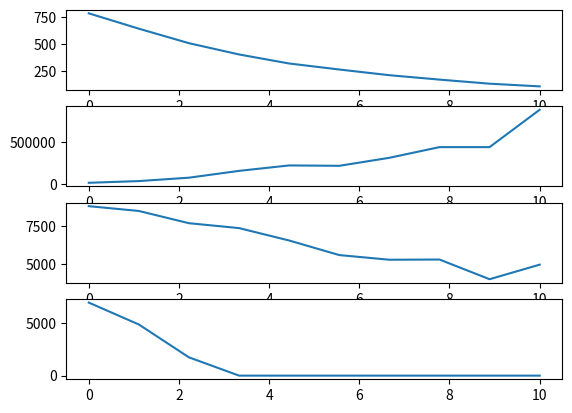

This chart was generated by the following Python code:

# Simple program illustrating survivorship bias in market performance as
# demonstrated in the book "Fooled by Randomness" by Nassim Nicholas Taleb.

import random, math, numpy
from matplotlib import pyplot as plt

#---------------------------------------------------------------------------#

def simulate(sample, start, trials):
    """ sample - int representing the number of accounts in the simulation
        start - int representing the initial size of each account
        trials = int representing the number of trials we're running
        
        Returns 6 lists containing data for the number of survivors,
        deaths, maximums, minimums, averages, and medians for each trial
    """
    
    population = []
    for num in range(sample):
        population.append(start)

    factors = [0, 1.4, 2, .7, .5]

    survivors, deaths = [], []
    maximums, minimums = [], []
    averages, medians = [], []        
    
    trial = 0
    while trial < trials:
        for num in range(sample):
            population[num] *= random.choice(factors)
        trial += 1
    
        zero_count = 0
        for num in range(sample):
            if population[num] == 0:
                zero_count += 1
        
        if sample % 2 == 0:
            median = sorted(population)[sample // 2]
        else:
            median = sorted(population)[int(math.ceil((sample / 2)))]

        survivors.append(sample - zero_count)
        deaths.append(zero_count)
        averages.append(sum(population) / sample)
        maximums.append(max(population))
        medians.append(median)

        print("Trial: ", trial)
        print("Survivors: ", sample - zero_count)
        print("Deaths: ", zero_count)
        print("Max: ", max(population))
        print("Average: ", sum(population) / sample)
        print("Median: ", median)
        print("-----------------------------")
    
    return [survivors, maximums, averages, medians]
    
#---------------------------------------------------------------------------#

def graph(data_list):
    """ Takes in a list of lists that contain the number of 
        survivors, maximums, averages, and medians (in that order) 
        over time for a given simulation.
        
        Graphs the data using matplotlib. Returns nothing.
    """
    
    fig, (ax1, ax2, ax3, ax4) = plt.subplots(4)
    
    x = numpy.linspace(0, len(data_list[0]), len(data_list[0]))
    y = [data_list[z] for z in range(4)]
    
    ax1.plot(x, y[0])
    ax2.plot(x, y[1])
    ax3.plot(x, y[2])
    ax4.plot(x, y[3])
        
    return
    
#---------------------------------------------------------------------------#

graph(simulate(1000, 10000, 10))



